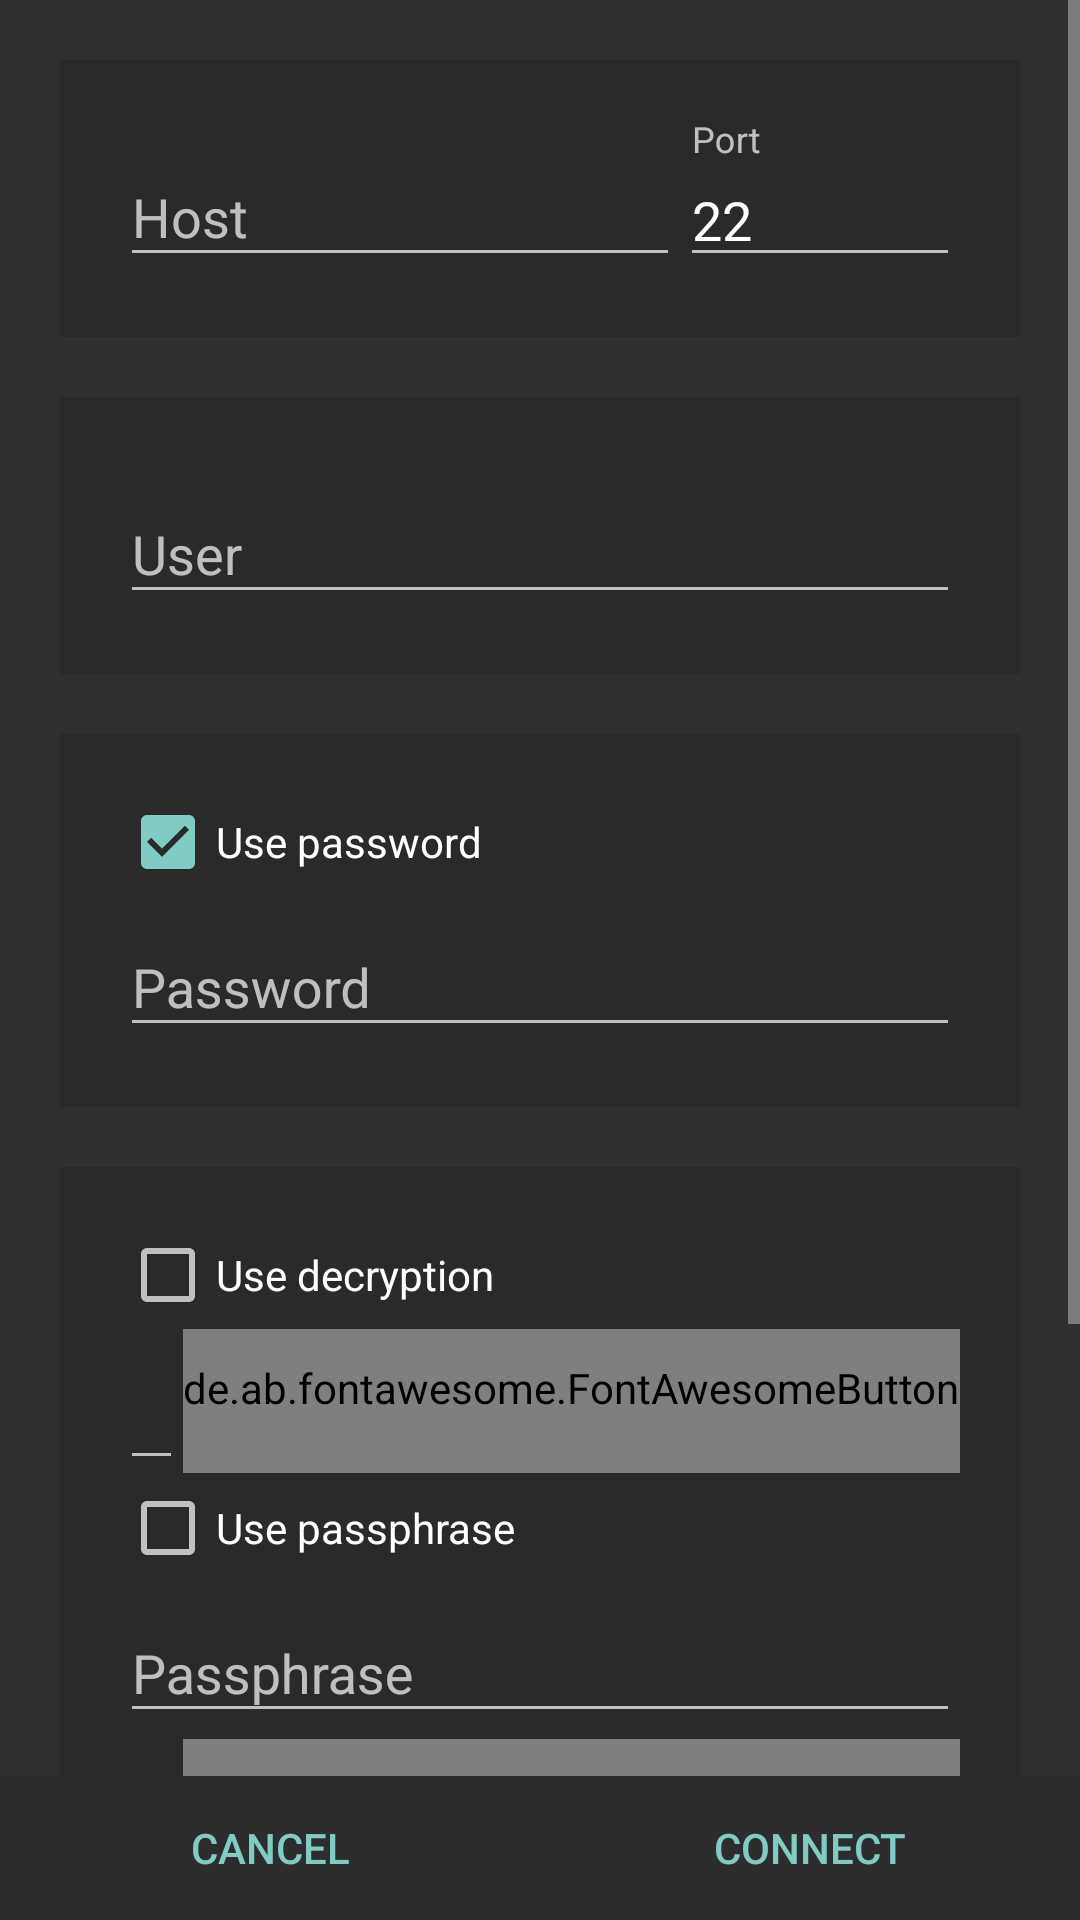

The Android layout XML behind this screen, and the referenced resources:
<!-- AndroidManifest.xml: application theme AppTheme -->
<!-- res/layout/main.xml -->
<RelativeLayout xmlns:android="http://schemas.android.com/apk/res/android"
				android:layout_width="match_parent"
				android:layout_height="match_parent">

	<ScrollView
		android:layout_width="match_parent"
		android:layout_height="match_parent"
		android:layout_above="@+id/ctrls">

		<LinearLayout
			android:layout_width="match_parent"
			android:layout_height="wrap_content"
			android:gravity="center"
			android:orientation="vertical"
			android:padding="@dimen/group_container">

			<LinearLayout
				android:layout_width="match_parent"
				android:layout_height="wrap_content"
				android:background="@drawable/group"
				android:orientation="vertical">

				<LinearLayout
					android:layout_width="match_parent"
					android:layout_height="wrap_content"
					android:gravity="center"
					android:orientation="horizontal">

					<android.support.design.widget.TextInputLayout
						android:layout_width="0px"
						android:layout_height="wrap_content"
						android:layout_weight="2">

						<EditText
							android:id="@+id/host"
							android:layout_width="match_parent"
							android:layout_height="wrap_content"
							android:hint="@string/host"
							android:inputType="textUri"
							android:maxLines="1"
							android:scrollHorizontally="true"
							android:singleLine="true"/>

					</android.support.design.widget.TextInputLayout>

					<android.support.design.widget.TextInputLayout
						android:layout_width="0px"
						android:layout_height="wrap_content"
						android:layout_weight="1">

						<EditText
							android:id="@+id/port"
							android:layout_width="match_parent"
							android:layout_height="wrap_content"
							android:hint="@string/port"
							android:inputType="number"
							android:maxLines="1"
							android:scrollHorizontally="true"
							android:singleLine="true"
							android:text="@string/default_port"/>

					</android.support.design.widget.TextInputLayout>

				</LinearLayout>

			</LinearLayout>

			<LinearLayout
				android:layout_width="match_parent"
				android:layout_height="wrap_content"
				android:background="@drawable/group"
				android:orientation="vertical">

				<android.support.design.widget.TextInputLayout
					android:layout_width="match_parent"
					android:layout_height="wrap_content">

					<EditText
						android:id="@+id/user"
						android:layout_width="match_parent"
						android:layout_height="wrap_content"
						android:hint="@string/user"
						android:inputType="text"
						android:maxLines="1"
						android:scrollHorizontally="true"
						android:singleLine="true"/>

				</android.support.design.widget.TextInputLayout>

			</LinearLayout>

			<LinearLayout
				android:layout_width="match_parent"
				android:layout_height="wrap_content"
				android:background="@drawable/group"
				android:orientation="vertical">

				<CheckBox
					android:id="@+id/password_enabled"
					android:layout_width="match_parent"
					android:layout_height="wrap_content"
					android:checked="true"
					android:text="@string/enable_password"/>

				<android.support.design.widget.TextInputLayout
					android:layout_width="match_parent"
					android:layout_height="wrap_content">

					<EditText
						android:id="@+id/password"
						android:layout_width="match_parent"
						android:layout_height="wrap_content"
						android:hint="@string/password"
						android:inputType="textPassword"
						android:maxLines="1"
						android:scrollHorizontally="true"
						android:singleLine="true"/>

				</android.support.design.widget.TextInputLayout>

			</LinearLayout>

			<LinearLayout
				android:layout_width="match_parent"
				android:layout_height="wrap_content"
				android:background="@drawable/group"
				android:orientation="vertical">

				<CheckBox
					android:id="@+id/auth_enabled"
					android:layout_width="match_parent"
					android:layout_height="wrap_content"
					android:checked="false"
					android:text="@string/enable_auth"/>

				<RelativeLayout
					android:layout_width="match_parent"
					android:layout_height="wrap_content">

					<android.support.design.widget.TextInputLayout
						android:layout_width="match_parent"
						android:layout_height="wrap_content"
						android:layout_centerVertical="true"
						android:layout_toLeftOf="@+id/auth_select"
						android:layout_toStartOf="@+id/auth_select">

						<EditText
							android:id="@+id/auth"
							android:layout_width="match_parent"
							android:layout_height="wrap_content"
							android:hint="@string/auth"
							android:inputType="textUri"
							android:maxLines="1"
							android:scrollHorizontally="true"
							android:singleLine="true"/>

					</android.support.design.widget.TextInputLayout>

					<de.ab.fontawesome.FontAwesomeButton
						android:id="@+id/auth_select"
						style="?android:buttonBarButtonStyle"
						android:layout_width="wrap_content"
						android:layout_height="wrap_content"
						android:layout_alignParentEnd="true"
						android:layout_alignParentRight="true"
						android:layout_centerVertical="true"
						android:text="@string/fa_folder_open"/>

				</RelativeLayout>

				<CheckBox
					android:id="@+id/passphrase_enabled"
					android:layout_width="match_parent"
					android:layout_height="wrap_content"
					android:checked="false"
					android:text="@string/enable_passphrase"/>


				<android.support.design.widget.TextInputLayout
					android:layout_width="match_parent"
					android:layout_height="wrap_content">

					<EditText
						android:id="@+id/passphrase"
						android:layout_width="match_parent"
						android:layout_height="wrap_content"
						android:hint="@string/passphrase"
						android:inputType="textPassword"
						android:maxLines="1"
						android:scrollHorizontally="true"
						android:singleLine="true"/>

				</android.support.design.widget.TextInputLayout>

				<RelativeLayout
					android:layout_width="match_parent"
					android:layout_height="wrap_content">

					<android.support.design.widget.TextInputLayout
						android:layout_width="match_parent"
						android:layout_height="wrap_content"
						android:layout_toLeftOf="@+id/known_hosts_select"
						android:layout_toStartOf="@+id/known_hosts_select">

						<EditText
							android:id="@+id/known_hosts"
							android:layout_width="match_parent"
							android:layout_height="wrap_content"
							android:hint="@string/known_hosts"
							android:inputType="textUri"
							android:maxLines="1"
							android:scrollHorizontally="true"
							android:singleLine="true"/>

					</android.support.design.widget.TextInputLayout>

					<de.ab.fontawesome.FontAwesomeButton
						android:id="@+id/known_hosts_select"
						style="?android:buttonBarButtonStyle"
						android:layout_width="wrap_content"
						android:layout_height="wrap_content"
						android:layout_alignParentEnd="true"
						android:layout_alignParentRight="true"
						android:layout_centerVertical="true"
						android:text="@string/fa_folder_open"/>

				</RelativeLayout>

			</LinearLayout>

			<LinearLayout
				android:layout_width="match_parent"
				android:layout_height="wrap_content"
				android:background="@drawable/group"
				android:orientation="vertical">

				<CheckBox
					android:id="@+id/save_config"
					android:layout_width="match_parent"
					android:layout_height="wrap_content"
					android:checked="true"
					android:text="@string/save_config"/>

				<CheckBox
					android:id="@+id/save_passwords"
					android:layout_width="match_parent"
					android:layout_height="wrap_content"
					android:checked="true"
					android:text="@string/save_passwords"/>

			</LinearLayout>

		</LinearLayout>

	</ScrollView>

	<LinearLayout
		android:id="@+id/ctrls"
		style="?android:buttonBarStyle"
		android:layout_width="match_parent"
		android:layout_height="wrap_content"
		android:layout_alignParentBottom="true"
		android:background="#11000000"
		android:gravity="center"
		android:orientation="horizontal">

		<Button
			android:id="@+id/cancel"
			style="?android:buttonBarButtonStyle"
			android:layout_width="0px"
			android:layout_height="wrap_content"
			android:layout_weight="1"
			android:onClick="cancel"
			android:text="@string/cancel"/>

		<Button
			android:id="@+id/connect"
			style="?android:buttonBarButtonStyle"
			android:layout_width="0px"
			android:layout_height="wrap_content"
			android:layout_weight="1"
			android:onClick="connect"
			android:text="@string/connect"/>

	</LinearLayout>

</RelativeLayout>
<!-- resources referenced by this layout -->
<resources>
  <dimen name="group_container">10dp</dimen>
  <!-- drawable group (drawable) -->
  <?xml version="1.0" encoding="utf-8"?>
  <shape xmlns:android="http://schemas.android.com/apk/res/android"
  	   android:shape="rectangle">
  
  	<solid android:color="#2000"/>
  
  	<padding
  		android:bottom="@dimen/group_offset"
  		android:left="@dimen/group_offset"
  		android:right="@dimen/group_offset"
  		android:top="@dimen/group_offset"/>
  
  	<stroke
  		android:width="@dimen/group_margin"
  		android:color="#0000"/>
  
  </shape>
  <string name="auth">RSA private key file</string>
  <string name="cancel">Cancel</string>
  <string name="connect">Connect</string>
  <string name="default_port">22</string>
  <string name="enable_auth">Use decryption</string>
  <string name="enable_passphrase">Use passphrase</string>
  <string name="enable_password">Use password</string>
  <string name="fa_folder_open"></string>
  <string name="host">Host</string>
  <string name="known_hosts">known_hosts file</string>
  <string name="passphrase">Passphrase</string>
  <string name="password">Password</string>
  <string name="port">Port</string>
  <string name="save_config">Remember configuration</string>
  <string name="save_passwords">Include passwords</string>
  <string name="user">User</string>
  <style name="AppTheme" parent="Theme.AppCompat" />
  <dimen name="group_offset">30dp</dimen>
  <dimen name="group_margin">20dp</dimen>
</resources>
